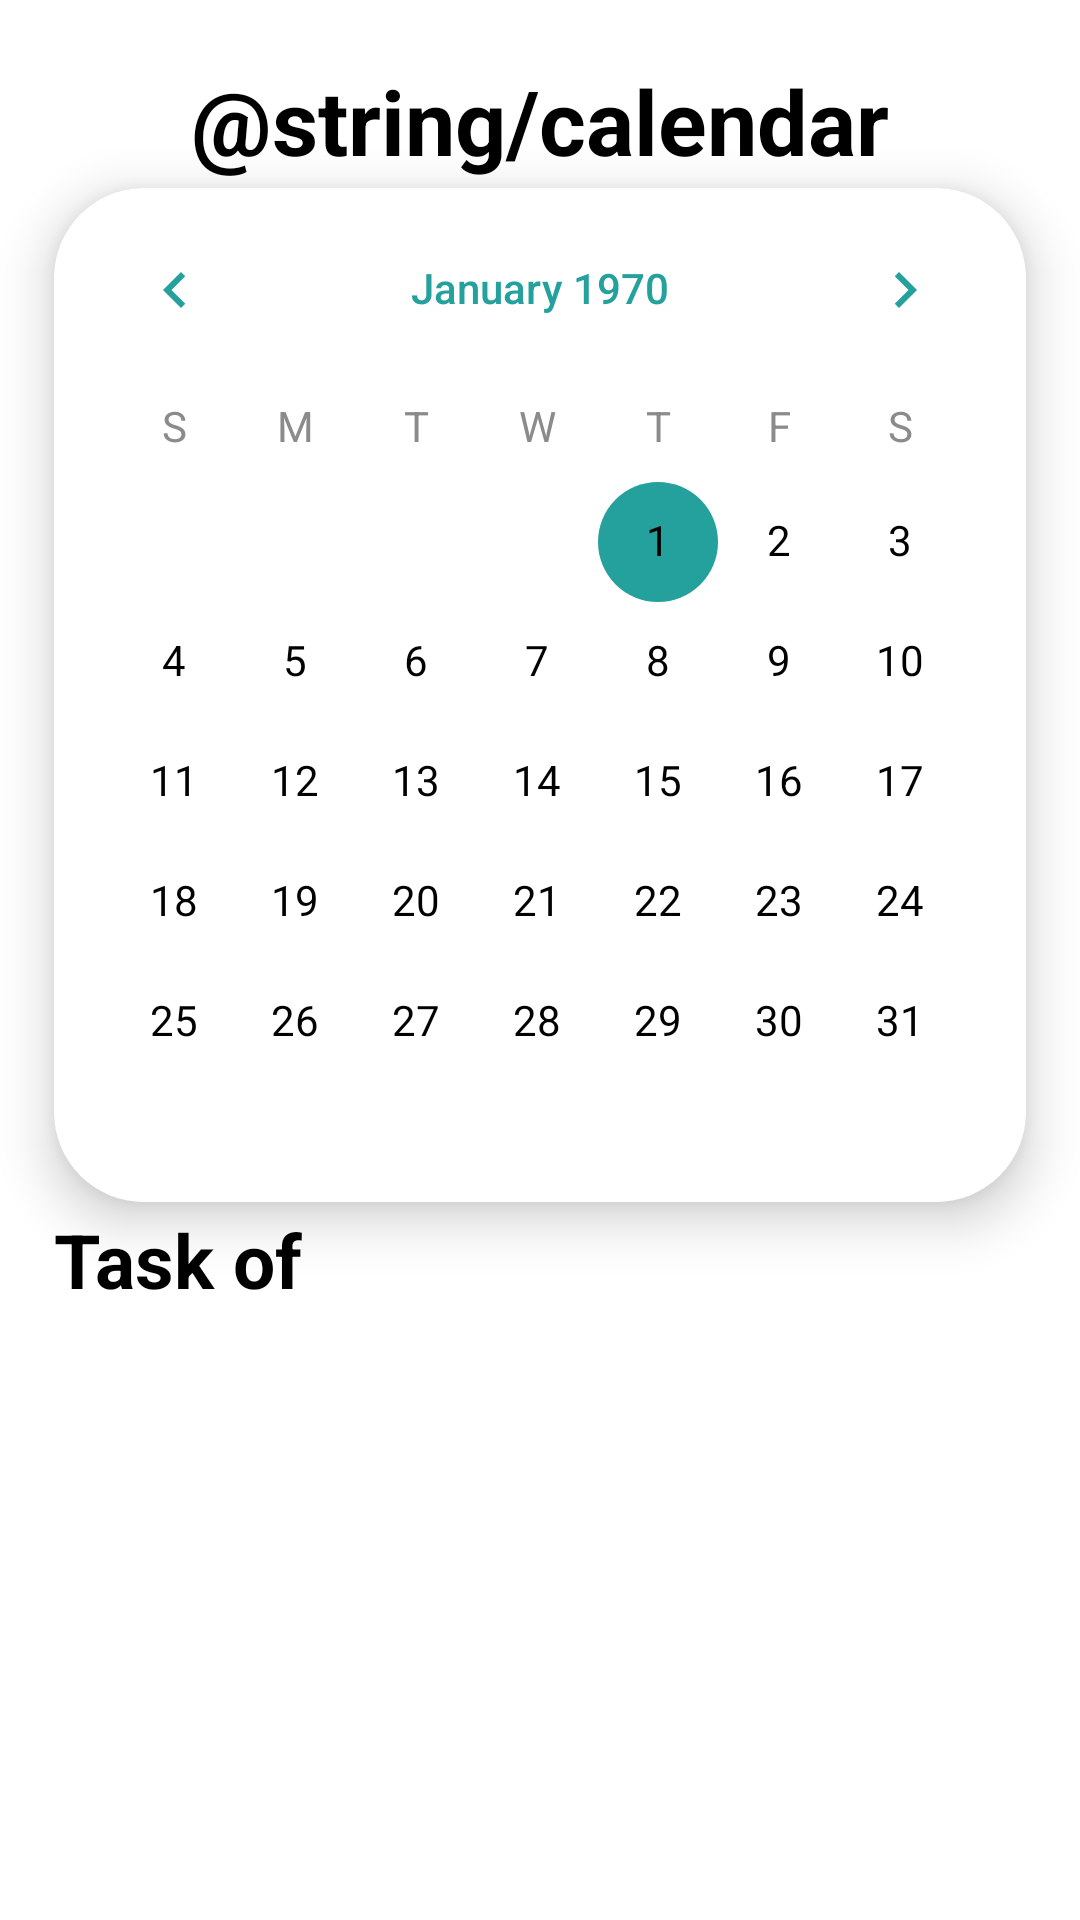

Write the Android layout XML for this screen, with the resource values it uses.
<!-- AndroidManifest.xml: application theme Theme.TodoApp -->
<!-- res/layout/fragment_calendar.xml -->
<?xml version="1.0" encoding="utf-8"?>
<androidx.constraintlayout.widget.ConstraintLayout xmlns:android="http://schemas.android.com/apk/res/android"
    xmlns:app="http://schemas.android.com/apk/res-auto"
    xmlns:tools="http://schemas.android.com/tools"
    android:layout_width="match_parent"
    android:layout_height="match_parent"
    android:background="@color/white"
    tools:context=".UI.MainApp.Calendar.CalendarFragment">

    <TextView
        android:id="@+id/text"
        android:layout_width="0dp"
        android:layout_height="0dp"
        android:autoSizeMaxTextSize="30sp"
        android:autoSizeMinTextSize="20sp"
        android:autoSizeTextType="uniform"
        android:gravity="center"
        android:text="@string/calendar"
        android:textColor="@color/black"
        android:textStyle="bold"
        app:layout_constraintBottom_toBottomOf="parent"
        app:layout_constraintEnd_toEndOf="parent"
        app:layout_constraintHeight_percent="0.07"
        app:layout_constraintStart_toStartOf="parent"
        app:layout_constraintTop_toTopOf="parent"
        app:layout_constraintVertical_bias="0.03" />

    <androidx.cardview.widget.CardView
        android:id="@+id/cardCalendarView"
        android:layout_width="0dp"
        android:layout_height="wrap_content"
        app:cardCornerRadius="30dp"
        app:cardElevation="10dp"
        app:layout_constraintEnd_toEndOf="@id/guideline2"
        app:layout_constraintStart_toStartOf="@id/guideline1"
        app:layout_constraintTop_toBottomOf="@id/text"
        app:layout_constraintVertical_bias="0">

        <CalendarView
            android:id="@+id/calendarView"
            android:layout_width="match_parent"
            android:layout_height="match_parent"
            android:background="@color/white"
            android:dateTextAppearance="@style/CustomDateText"
            android:theme="@style/CalenderViewCustom"
            android:weekDayTextAppearance="@style/CustomWeekDayText" />

    </androidx.cardview.widget.CardView>

    <TextView
        android:id="@+id/date"
        android:layout_width="0dp"
        android:layout_height="0dp"
        android:autoSizeMaxTextSize="25sp"
        android:autoSizeMinTextSize="20sp"
        android:autoSizeTextType="uniform"
        android:gravity="center|left"
        android:text="Task of"
        android:textColor="@color/black"
        android:textStyle="bold"
        app:layout_constraintBottom_toBottomOf="parent"
        app:layout_constraintEnd_toEndOf="@id/guideline2"
        app:layout_constraintHeight_percent="0.06"
        app:layout_constraintStart_toStartOf="@id/guideline1"
        app:layout_constraintTop_toBottomOf="@id/cardCalendarView"
        app:layout_constraintVertical_bias="0" />

    <androidx.recyclerview.widget.RecyclerView
        android:id="@+id/recycler_view"
        android:layout_width="0dp"
        android:layout_height="0dp"
        app:layout_constraintBottom_toBottomOf="parent"
        app:layout_constraintEnd_toEndOf="@id/guideline2"
        app:layout_constraintHorizontal_bias="0.0"
        app:layout_constraintStart_toStartOf="@id/guideline1"
        app:layout_constraintTop_toBottomOf="@id/date"
        app:layout_constraintVertical_bias="1.0"
        tools:listitem="@layout/task_calendar_item" />

    <androidx.constraintlayout.widget.Guideline
        android:id="@+id/guideline1"
        android:layout_width="wrap_content"
        android:layout_height="wrap_content"
        android:orientation="vertical"
        app:layout_constraintGuide_percent="0.05" />

    <androidx.constraintlayout.widget.Guideline
        android:id="@+id/guideline2"
        android:layout_width="wrap_content"
        android:layout_height="wrap_content"
        android:orientation="vertical"
        app:layout_constraintGuide_percent="0.95" />


</androidx.constraintlayout.widget.ConstraintLayout>
<!-- res/layout/task_calendar_item.xml (included above) -->
<?xml version="1.0" encoding="utf-8"?>
<androidx.cardview.widget.CardView xmlns:android="http://schemas.android.com/apk/res/android"
    xmlns:app="http://schemas.android.com/apk/res-auto"
    android:layout_width="match_parent"
    android:layout_height="wrap_content"
    app:cardCornerRadius="20dp"
    app:elevation="5dp">

    <androidx.constraintlayout.widget.ConstraintLayout
        android:layout_width="match_parent"
        android:layout_height="match_parent"
        android:background="@color/white">

        <TextView
            android:id="@+id/time"
            android:layout_width="0dp"
            android:layout_height="0dp"
            android:gravity="center"
            android:text="12:04PM"
            android:textColor="@color/red"
            android:textSize="15sp"
            android:textStyle="bold"
            app:layout_constraintBottom_toBottomOf="@id/description"
            app:layout_constraintEnd_toEndOf="parent"
            app:layout_constraintHorizontal_bias="0"
            app:layout_constraintStart_toStartOf="parent"
            app:layout_constraintTop_toTopOf="parent"
            app:layout_constraintWidth_percent="0.3" />

        <TextView
            android:id="@+id/title"
            android:layout_width="0dp"
            android:layout_height="wrap_content"
            android:padding="10dp"
            android:text="Study"
            android:textColor="@color/black"
            android:textSize="25sp"
            android:textStyle="bold"
            app:layout_constraintEnd_toEndOf="parent"
            app:layout_constraintStart_toEndOf="@id/time"
            app:layout_constraintTop_toTopOf="parent" />

        <TextView
            android:id="@+id/description"
            android:layout_width="0dp"
            android:layout_height="wrap_content"
            android:padding="10dp"
            android:text="Hello, hi, aaaaaaaaaaaaaaaaaa"
            android:textColor="@color/black"
            android:textSize="15sp"
            app:layout_constraintEnd_toEndOf="parent"
            app:layout_constraintStart_toEndOf="@id/time"
            app:layout_constraintTop_toBottomOf="@id/title" />

    </androidx.constraintlayout.widget.ConstraintLayout>
</androidx.cardview.widget.CardView>
<!-- resources referenced by this layout -->
<resources>
  <color name="black">#FF000000</color>
  <color name="red">#EA4335</color>
  <color name="white">#FFFFFFFF</color>
  <style name="CalenderViewCustom" parent="Theme.AppCompat.NoActionBar">
          <item name="colorAccent">@color/main</item>
          <item name="colorPrimary">@color/black</item>
          <item name="android:textColorPrimary">@color/main</item>
  
      </style>
  <style name="CustomDateText" parent="android:TextAppearance.DeviceDefault.Small">
          <item name="android:textColor">@color/black</item>
          <item name="android:textStyle">bold</item>
      </style>
  <style name="CustomWeekDayText" parent="android:TextAppearance.DeviceDefault.Small">
          <item name="android:textColor">@color/grey</item>
      </style>
  <style name="Theme.TodoApp" parent="Base.Theme.TodoApp" />
  <color name="main">#24A19C</color>
  <color name="grey">#8C8B8B</color>
  <style name="Base.Theme.TodoApp" parent="Theme.AppCompat.NoActionBar">
          
          
      </style>
</resources>
